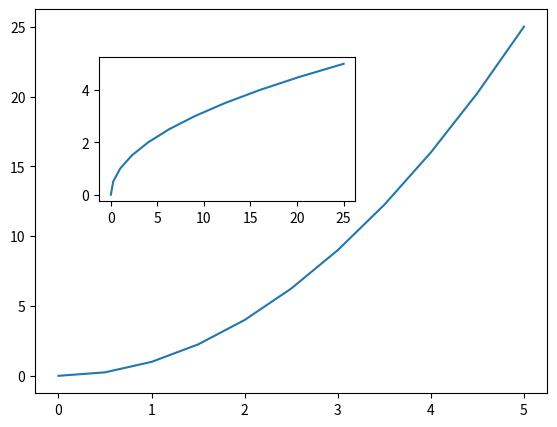

Write Python code to recreate this figure.
import matplotlib.pyplot as plt
import numpy as np

x=np.linspace(0,5,11)
y=x**2

fig=plt.figure()
axes1=fig.add_axes([0.1,0.1,0.8,0.8])
axes2= fig.add_axes([0.2,0.5,0.4,0.3])

axes1.plot(x,y)
axes2.plot(y,x)

plt.show()
